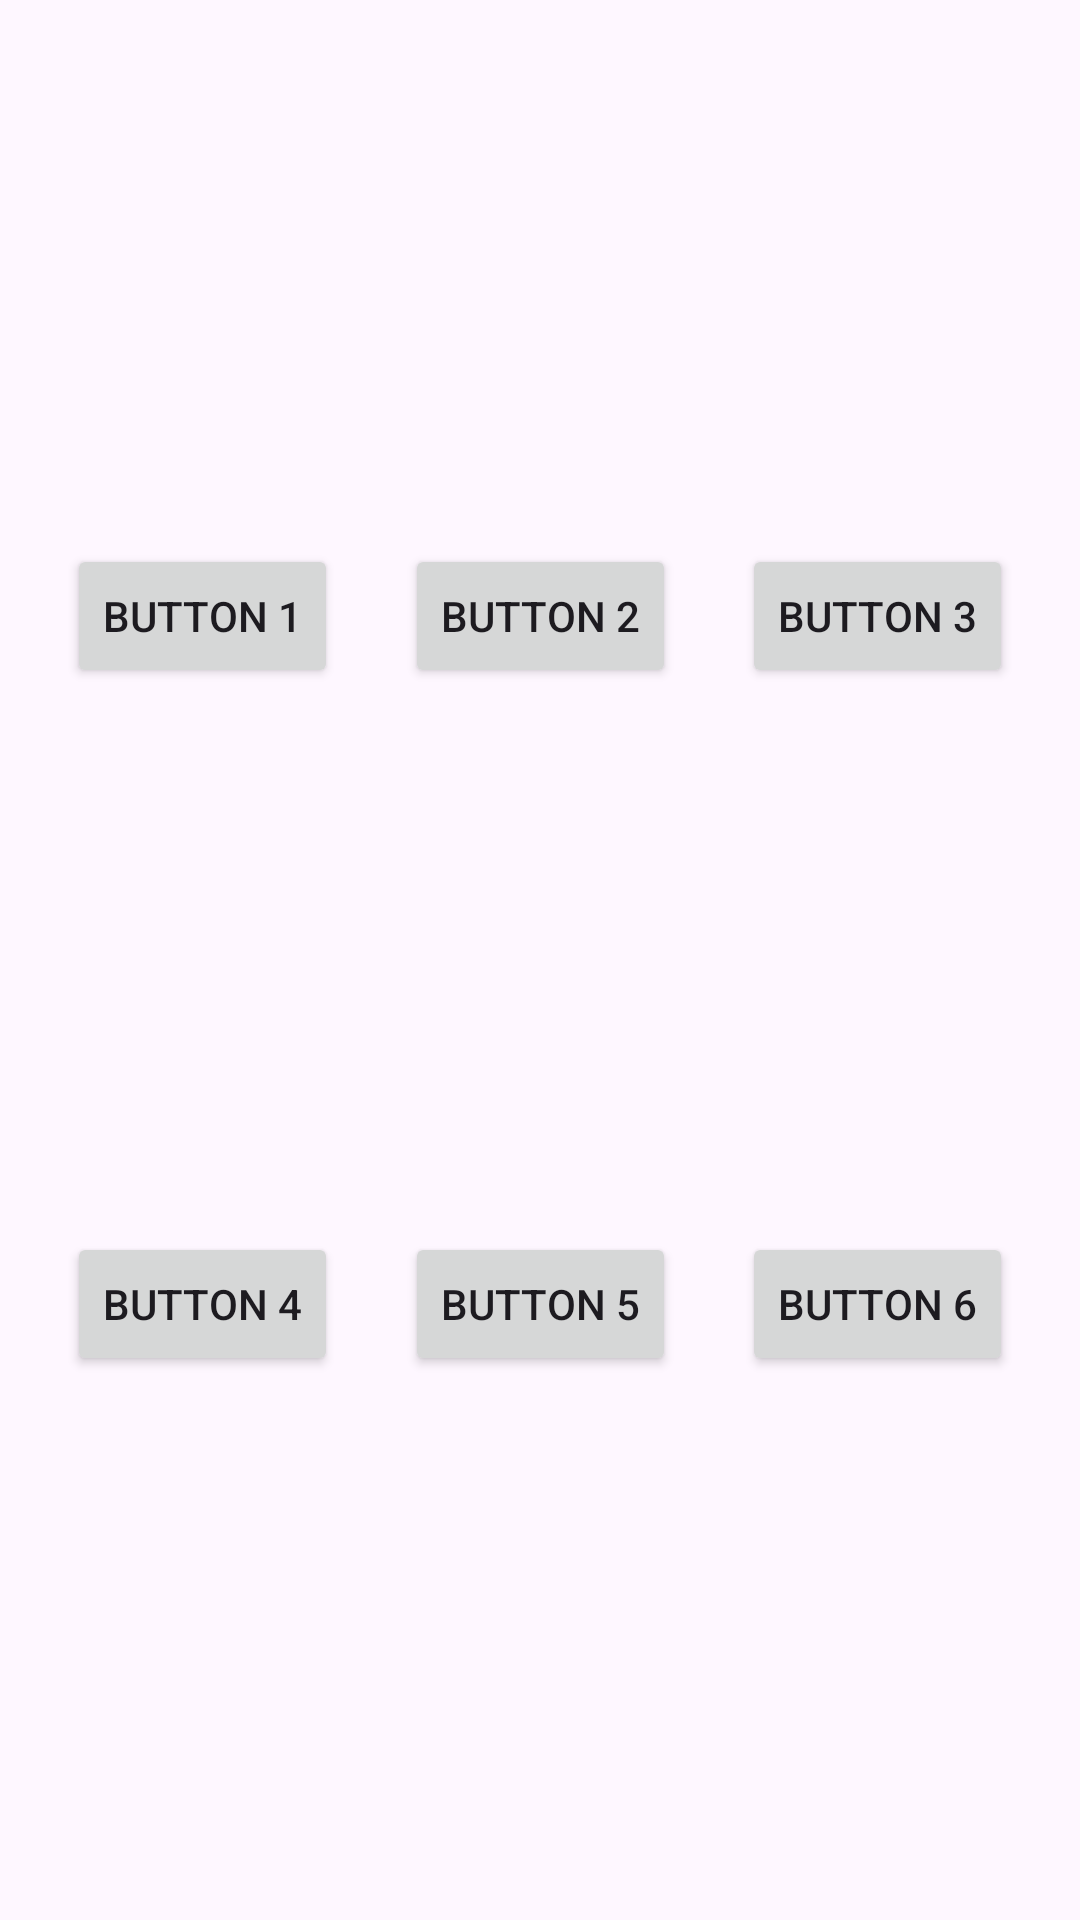

Produce the Android XML layout that renders to this screen, including the resource entries it uses.
<!-- AndroidManifest.xml: application theme Theme.HeadFirstAndroid -->
<!-- res/layout/activity_three_button.xml -->
<?xml version="1.0" encoding="utf-8"?>
<androidx.constraintlayout.widget.ConstraintLayout xmlns:android="http://schemas.android.com/apk/res/android"
    xmlns:app="http://schemas.android.com/apk/res-auto"
    xmlns:tools="http://schemas.android.com/tools"
    android:layout_width="match_parent"
    android:layout_height="match_parent"
    tools:context=".ThreeButton">

    <Button
        android:id="@+id/button_1"
        android:layout_width="wrap_content"
        android:layout_height="wrap_content"
        android:text="Button 1"
        app:layout_constraintBottom_toTopOf="@+id/button_4"
        app:layout_constraintEnd_toStartOf="@+id/button_2"
        app:layout_constraintHorizontal_bias="0.5"
        app:layout_constraintHorizontal_chainStyle="spread"
        app:layout_constraintStart_toStartOf="parent"
        app:layout_constraintTop_toTopOf="parent"
        tools:ignore="HardcodedText" />

    <Button
        android:id="@+id/button_2"
        android:layout_width="wrap_content"
        android:layout_height="wrap_content"
        android:text="Button 2"
        app:layout_constraintEnd_toStartOf="@+id/button_3"
        app:layout_constraintHorizontal_bias="0.5"
        app:layout_constraintStart_toEndOf="@+id/button_1"
        app:layout_constraintTop_toTopOf="@+id/button_1"
        tools:ignore="HardcodedText" />

    <Button
        android:id="@+id/button_3"
        android:layout_width="wrap_content"
        android:layout_height="wrap_content"
        android:text="Button 3"
        app:layout_constraintEnd_toEndOf="parent"
        app:layout_constraintHorizontal_bias="0.5"
        app:layout_constraintStart_toEndOf="@+id/button_2"
        app:layout_constraintTop_toTopOf="@+id/button_2"
        tools:ignore="HardcodedText" />


    <Button
        android:id="@+id/button_4"
        android:layout_width="wrap_content"
        android:layout_height="wrap_content"
        android:text="Button 4"
        app:layout_constraintBottom_toBottomOf="parent"
        app:layout_constraintEnd_toStartOf="@+id/button_5"
        app:layout_constraintHorizontal_bias="0.5"
        app:layout_constraintStart_toStartOf="parent"
        app:layout_constraintTop_toBottomOf="@+id/button_1"
        tools:ignore="HardcodedText" />

    <Button
        android:id="@+id/button_5"
        android:layout_width="wrap_content"
        android:layout_height="wrap_content"
        android:text="Button 5"
        app:layout_constraintBottom_toBottomOf="@+id/button_4"
        app:layout_constraintEnd_toStartOf="@+id/button_6"
        app:layout_constraintHorizontal_bias="0.5"
        app:layout_constraintStart_toEndOf="@+id/button_4"
        tools:ignore="HardcodedText" />

    <Button
        android:id="@+id/button_6"
        android:layout_width="wrap_content"
        android:layout_height="wrap_content"
        android:text="Button 6"
        app:layout_constraintBottom_toBottomOf="@+id/button_5"
        app:layout_constraintEnd_toEndOf="parent"
        app:layout_constraintHorizontal_bias="0.5"
        app:layout_constraintStart_toEndOf="@+id/button_5"
        tools:ignore="HardcodedText" />


</androidx.constraintlayout.widget.ConstraintLayout>
<!-- resources referenced by this layout -->
<resources>
  <style name="Theme.HeadFirstAndroid" parent="Base.Theme.HeadFirstAndroid" />
  <style name="Base.Theme.HeadFirstAndroid" parent="Theme.Material3.DayNight.NoActionBar">
          
          
      </style>
</resources>
